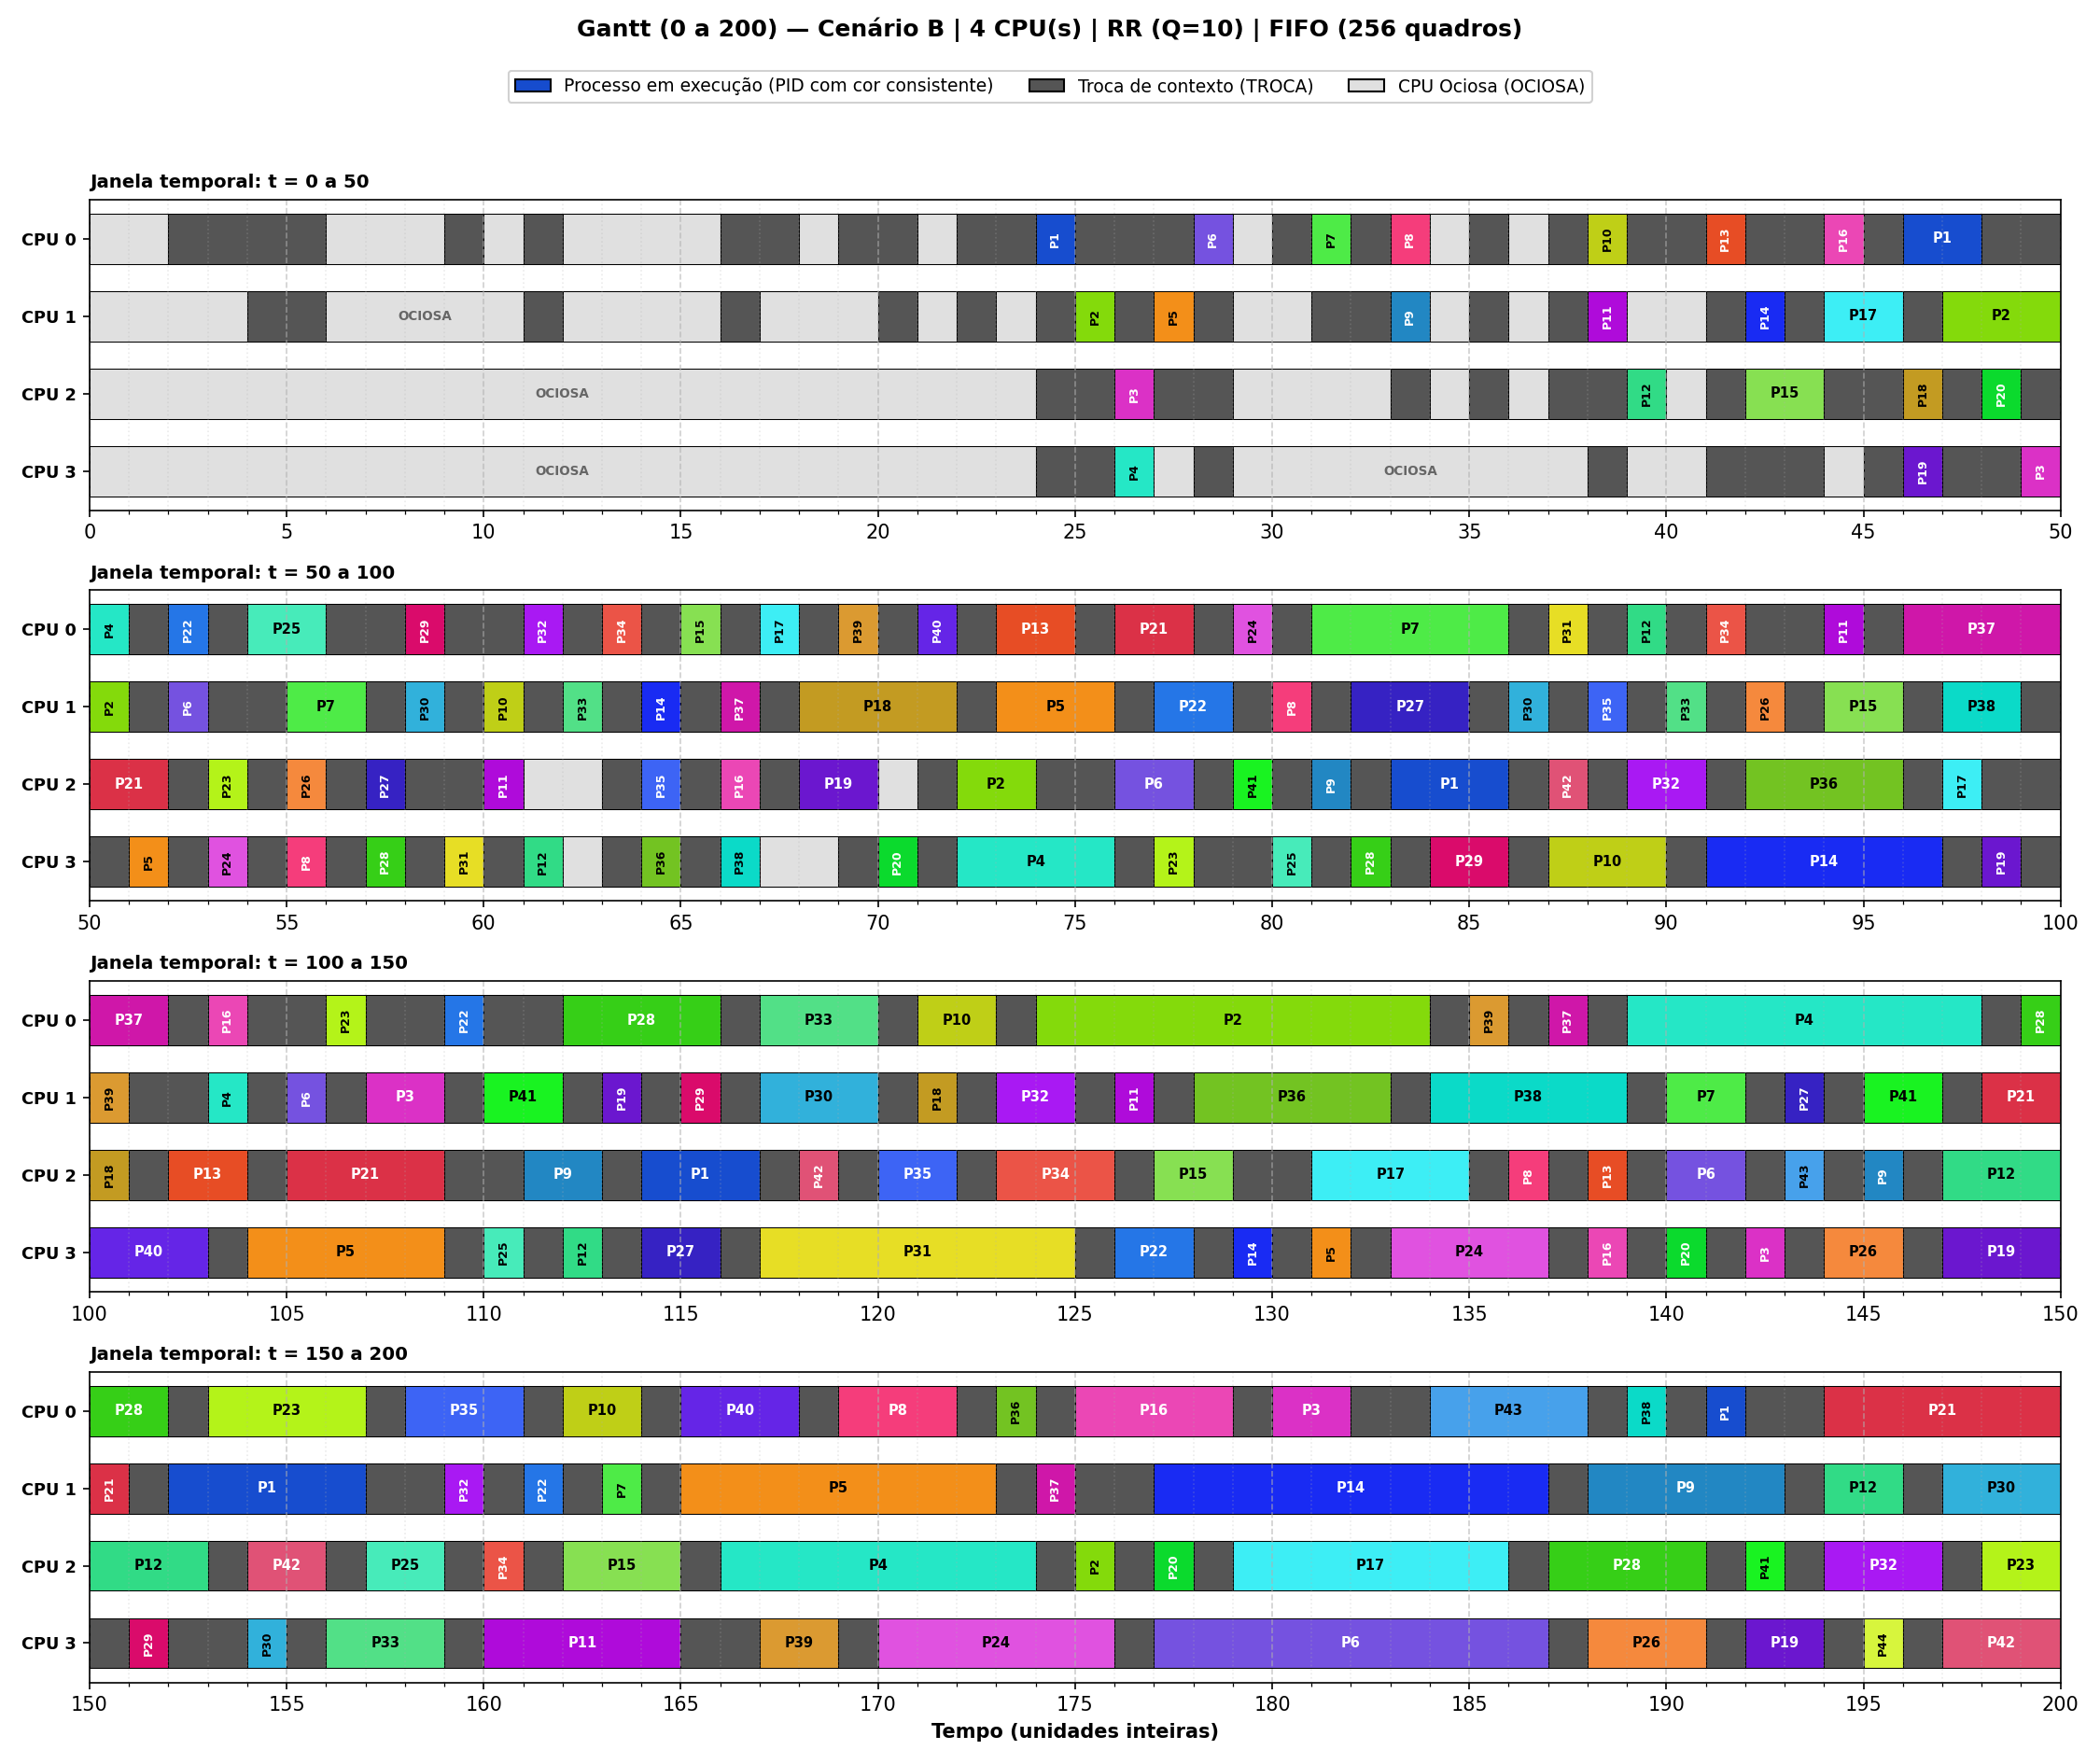

Values plotted in this chart, from the file beside it:
cpu, inicio, fim, evento
0, 0, 2, OCIOSA
0, 2, 6, TROCA
0, 6, 9, OCIOSA
0, 9, 10, TROCA
0, 10, 11, OCIOSA
0, 11, 12, TROCA
0, 12, 16, OCIOSA
0, 16, 18, TROCA
0, 18, 19, OCIOSA
0, 19, 21, TROCA
0, 21, 22, OCIOSA
0, 22, 24, TROCA
0, 24, 25, P1
0, 25, 28, TROCA
0, 28, 29, P6
0, 29, 30, OCIOSA
0, 30, 31, TROCA
0, 31, 32, P7
0, 32, 33, TROCA
0, 33, 34, P8
0, 34, 35, OCIOSA
0, 35, 36, TROCA
0, 36, 37, OCIOSA
0, 37, 38, TROCA
0, 38, 39, P10
0, 39, 41, TROCA
0, 41, 42, P13
0, 42, 44, TROCA
0, 44, 45, P16
0, 45, 46, TROCA
0, 46, 48, P1
0, 48, 50, TROCA
0, 50, 51, P4
0, 51, 52, TROCA
0, 52, 53, P22
0, 53, 54, TROCA
0, 54, 56, P25
0, 56, 58, TROCA
0, 58, 59, P29
0, 59, 61, TROCA
0, 61, 62, P32
0, 62, 63, TROCA
0, 63, 64, P34
0, 64, 65, TROCA
0, 65, 66, P15
0, 66, 67, TROCA
0, 67, 68, P17
0, 68, 69, TROCA
0, 69, 70, P39
0, 70, 71, TROCA
0, 71, 72, P40
0, 72, 73, TROCA
0, 73, 75, P13
0, 75, 76, TROCA
0, 76, 78, P21
0, 78, 79, TROCA
0, 79, 80, P24
0, 80, 81, TROCA
0, 81, 86, P7
0, 86, 87, TROCA
... 388 more rows
